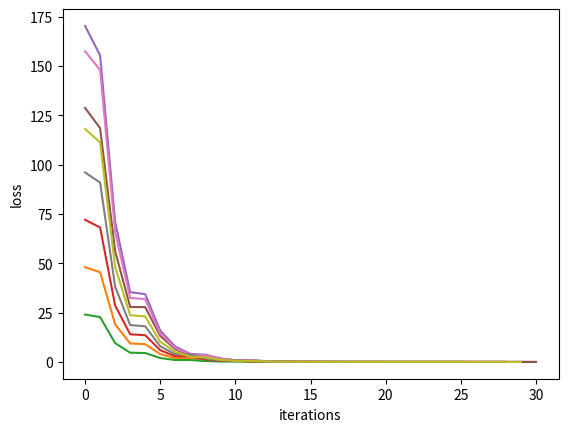

Write the Python code that produced this figure.
import numpy as np
import matplotlib.pyplot as plt
# loss function
def loss(A, b, X, delta):
    y = np.dot(A, X) + delta - b # 50*1
    return np.dot(y.T, y)

# GD algorithm
def GD(A, b, X0, delta):
    e = 1e-2
    a = 0.2
    beta=0.25
    k = 0
    X = X0
    g = 2*np.dot(A.T,np.dot(A,X) + delta - b)
    n = []
    m = []
    while np.linalg.norm(g)>e: # When the gradient is not small enough
        g=2*np.dot(A.T,np.dot(A,X) + delta - b) # Calculate the negative gradient 1000*1
        t=1   
        while 1: # Backtracking
            Xt = X-t*g # 1000*1
            if loss(A, b, Xt, delta) < loss(A, b, X, delta) + a*t*np.dot(g.T, (Xt - X)):
                break
            t *= beta
        X = Xt
        n.append(k)
        m.append(np.linalg.norm(np.dot(A,X) + delta - b))
        k += 1
    plt.plot(n, m)
    return [X,k]

# generate the dataset
delta = 0 * (100**2)*np.random.randn(50, 1)
X = np.random.randn(1000, 1)
A = np.random.randn(50, 1000)
b = np.dot(A, X) + delta

delta = 0 * delta
# find the optimal solution through pseudo inverse directly
xhat = np.linalg.inv(np.dot(A, A.T))
xhat = np.dot(A.T, xhat)
xhat = np.dot(xhat, b-delta)
# print the rank of A
print('The rank of A is', np.linalg.matrix_rank(A))
# find the solution through GD
Result = GD(A, b, xhat, delta)
print('error for x0=xhat is', np.linalg.norm(X-Result[0]), ' with ', Result[1], 'iterations')

# find the solution through GD
Result = GD(A, b, 0.5*xhat, delta)
print('error for x0=0.5xhat is', np.linalg.norm(X-Result[0]), ' with ', Result[1], 'iterations')

# find the solution through GD
Result = GD(A, b, 0.75*X, delta)
print('error for x0=0.75x is', np.linalg.norm(X-Result[0]), ' with ', Result[1], 'iterations')

# find the solution through GD
Result = GD(A, b, 0.25*X, delta)
print('error for x0=0.25x is', np.linalg.norm(X-Result[0]), ' with ', Result[1], 'iterations')

# find the solution through GD
X0 = np.random.randn(1000, 1)
Result = GD(A, b, X0, delta)
print('error for x0=random matrix is', np.linalg.norm(X-Result[0]), ' with ', Result[1], 'iterations')

# find the solution through GD
Result = GD(A, b, X+X0, delta)
print('error for x0=x+random matrix is', np.linalg.norm(X-Result[0]), ' with ', Result[1], 'iterations')

# find the solution through GD
X0 = np.ones((1000, 1))
Result = GD(A, b, X0, delta)
print('error for x0=1 is', np.linalg.norm(X-Result[0]), ' with ', Result[1], 'iterations')

# find the solution through GD
Result = GD(A, b, 0*X0, delta)
print('error for x0=0 is', np.linalg.norm(X-Result[0]), ' with ', Result[1], 'iterations')

# find the solution through GD
Result = GD(A, b, 0.5*X0, delta)
print('error for x0=0.5 is', np.linalg.norm(X-Result[0]), ' with ', Result[1], 'iterations')

plt.xlabel('iterations')
plt.ylabel('loss')
# plt.axis([0,10])
plt.show()